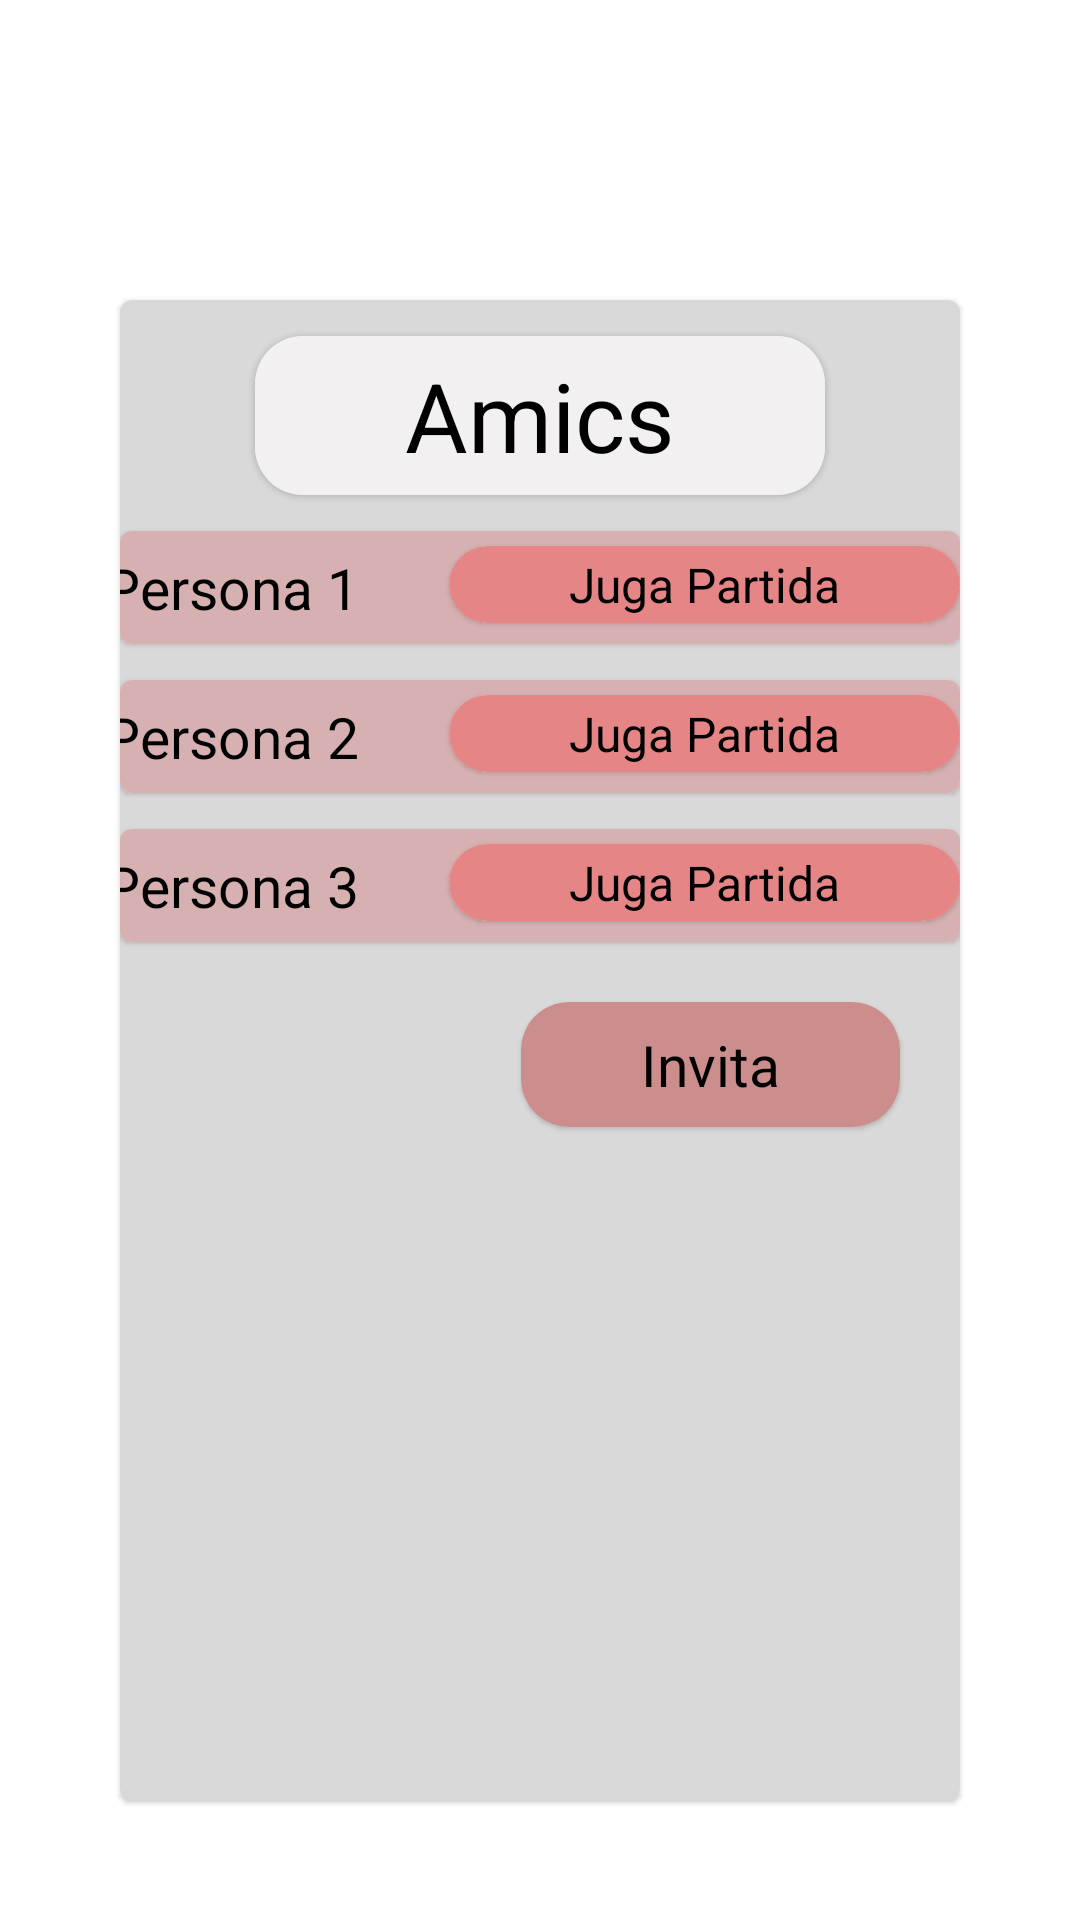

The Android layout XML behind this screen, and the referenced resources:
<!-- AndroidManifest.xml: application theme Theme.TresEnRatlla2 -->
<!-- res/layout/activity_amics.xml -->
<?xml version="1.0" encoding="utf-8"?>
<LinearLayout
        xmlns:android="http://schemas.android.com/apk/res/android"
        xmlns:tools="http://schemas.android.com/tools"
        xmlns:app="http://schemas.android.com/apk/res-auto"
        android:layout_width="match_parent"
        android:layout_height="match_parent"
        android:orientation="vertical"
        tools:context=".Configuracio">
    <com.google.android.material.card.MaterialCardView
            android:layout_width="match_parent"
            android:layout_height="match_parent"
            android:orientation="vertical"
            app:cornerRadius="900dp"
            android:backgroundTint="#D9D9D9"
            android:layout_marginTop="100dp"
            android:layout_marginBottom="40dp"
            android:layout_marginStart="40dp"
            android:layout_marginEnd="40dp"
    >

        <LinearLayout
                android:layout_width="match_parent"
                android:layout_height="match_parent"
                android:orientation="vertical"
        >
            <com.google.android.material.card.MaterialCardView
                    android:layout_width="wrap_content"
                    android:layout_height="wrap_content"
                    app:cardCornerRadius="16dp"
                    android:layout_marginTop="12dp"
                    android:layout_gravity="center"
            >
                <TextView
                        android:text="Amics"
                        android:layout_width="wrap_content"
                        android:layout_height="wrap_content"
                        android:layout_gravity="center"
                        android:gravity="center"
                        android:id="@+id/settingsHeaderTextView"
                        app:cornerRadius="2dp"
                        android:textSize="32dp"
                        android:textColor="#000000"
                        android:paddingTop="5dp"
                        android:paddingBottom="5dp"
                        android:paddingLeft="50dp"
                        android:paddingRight="50dp"
                        android:background="#F2F0F0"/>
            </com.google.android.material.card.MaterialCardView>

            <com.google.android.material.card.MaterialCardView
                    android:layout_width="wrap_content"
                    android:layout_height="wrap_content"
                    android:layout_marginTop="12dp"
                    android:layout_gravity="center"
            >
                <TextView
                        android:text="Persona 1"
                        android:layout_width="311dp"
                        android:layout_height="wrap_content"
                        android:layout_gravity="center"
                        android:id="@+id/persona1"
                        android:paddingStart="10dp"
                        android:textSize="19dp"
                        android:textColor="#000000"
                        android:paddingTop="6dp"
                        android:paddingBottom="6dp"
                        android:background="#D7B1B1"/>
                <com.google.android.material.card.MaterialCardView
                        android:layout_width="match_parent"
                        android:layout_height="match_parent"
                        android:gravity="center"
                        app:cardCornerRadius="16dp"
                        android:layout_gravity="end"
                        android:layout_marginTop="5dp"
                >
                    <TextView
                            android:text="Juga Partida"
                            android:layout_width="wrap_content"
                            android:layout_height="wrap_content"
                            android:layout_gravity="center"
                            android:id="@+id/jugarPartida1Button"
                            android:textSize="16dp"
                            android:textColor="#000000"
                            android:paddingTop="2dp"
                            android:paddingBottom="2dp"
                            android:paddingStart="40dp"
                            android:paddingEnd="40dp"
                            android:background="#E58585"/>
                </com.google.android.material.card.MaterialCardView>
            </com.google.android.material.card.MaterialCardView>
            <com.google.android.material.card.MaterialCardView
                    android:layout_width="wrap_content"
                    android:layout_height="wrap_content"
                    android:layout_marginTop="12dp"
                    android:layout_gravity="center"
            >
                <TextView
                        android:text="Persona 2"
                        android:layout_width="311dp"
                        android:layout_height="wrap_content"
                        android:layout_gravity="center"
                        android:id="@+id/persona2"
                        android:paddingStart="10dp"
                        android:textSize="19dp"
                        android:textColor="#000000"
                        android:paddingTop="6dp"
                        android:paddingBottom="6dp"
                        android:background="#D7B1B1"/>
                <com.google.android.material.card.MaterialCardView
                        android:layout_width="match_parent"
                        android:layout_height="match_parent"
                        android:gravity="center"
                        app:cardCornerRadius="16dp"
                        android:layout_gravity="end"
                        android:layout_marginTop="5dp"
                >
                    <TextView
                            android:text="Juga Partida"
                            android:layout_width="wrap_content"
                            android:layout_height="wrap_content"
                            android:layout_gravity="center"
                            android:id="@+id/jugarPartida2Button"
                            android:textSize="16dp"
                            android:textColor="#000000"
                            android:paddingTop="2dp"
                            android:paddingBottom="2dp"
                            android:paddingStart="40dp"
                            android:paddingEnd="40dp"
                            android:background="#E58585"/>
                </com.google.android.material.card.MaterialCardView>
            </com.google.android.material.card.MaterialCardView>
            <com.google.android.material.card.MaterialCardView
                    android:layout_width="wrap_content"
                    android:layout_height="wrap_content"
                    android:layout_marginTop="12dp"
                    android:layout_gravity="center"
            >
                <TextView
                        android:text="Persona 3"
                        android:layout_width="311dp"
                        android:layout_height="wrap_content"
                        android:layout_gravity="center"
                        android:id="@+id/persona3"
                        android:paddingStart="10dp"
                        android:textSize="19dp"
                        android:textColor="#000000"
                        android:paddingTop="6dp"
                        android:paddingBottom="6dp"
                        android:background="#D7B1B1"/>
                <com.google.android.material.card.MaterialCardView
                        android:layout_width="match_parent"
                        android:layout_height="match_parent"
                        android:gravity="center"
                        app:cardCornerRadius="16dp"
                        android:layout_gravity="end"
                        android:layout_marginTop="5dp"
                >
                    <TextView
                            android:text="Juga Partida"
                            android:layout_width="wrap_content"
                            android:layout_height="wrap_content"
                            android:layout_gravity="center"
                            android:id="@+id/jugarPartida3Button"
                            android:textSize="16dp"
                            android:textColor="#000000"
                            android:paddingTop="2dp"
                            android:paddingBottom="2dp"
                            android:paddingStart="40dp"
                            android:paddingEnd="40dp"
                            android:background="#E58585"/>
                </com.google.android.material.card.MaterialCardView>
            </com.google.android.material.card.MaterialCardView>
            <com.google.android.material.card.MaterialCardView
                    android:layout_width="wrap_content"
                    android:layout_height="wrap_content"
                    android:layout_marginTop="20dp"
                    android:layout_marginEnd="20dp"
                    app:cardCornerRadius="16dp"
                    android:layout_gravity="end"
            >
                <TextView
                        android:text="Invita"
                        android:layout_width="wrap_content"
                        android:layout_height="wrap_content"
                        android:layout_gravity="center"
                        android:id="@+id/sortiriTancarSettings"
                        android:gravity="center"
                        android:textSize="19dp"
                        android:textColor="#000000"
                        android:paddingTop="8dp"
                        android:paddingBottom="8dp"
                        android:paddingStart="40dp"
                        android:paddingEnd="40dp"
                        android:background="#CC8D8D"/>
            </com.google.android.material.card.MaterialCardView>
        </LinearLayout>
    </com.google.android.material.card.MaterialCardView>



</LinearLayout>
<!-- resources referenced by this layout -->
<resources>
  <style name="Theme.TresEnRatlla2" parent="Theme.MaterialComponents.DayNight.DarkActionBar">
          
          <item name="colorPrimary">@color/purple_500</item>
          <item name="colorPrimaryVariant">@color/purple_700</item>
          <item name="colorOnPrimary">@color/white</item>
          
          <item name="colorSecondary">@color/teal_200</item>
          <item name="colorSecondaryVariant">@color/teal_700</item>
          <item name="colorOnSecondary">@color/black</item>
          
          <item name="android:statusBarColor" tools:targetApi="l">?attr/colorPrimaryVariant</item>
          
      </style>
  <!-- not gathered from this repository: default colours our renderer supplied (Android Studio template values) -->
  <color name="purple_500">#FF6200EE</color>
  <color name="purple_700">#FF3700B3</color>
  <color name="teal_200">#FF03DAC5</color>
  <color name="teal_700">#FF018786</color>
  <color name="black">#FF000000</color>
  <color name="white">#FFFFFFFF</color>
</resources>
